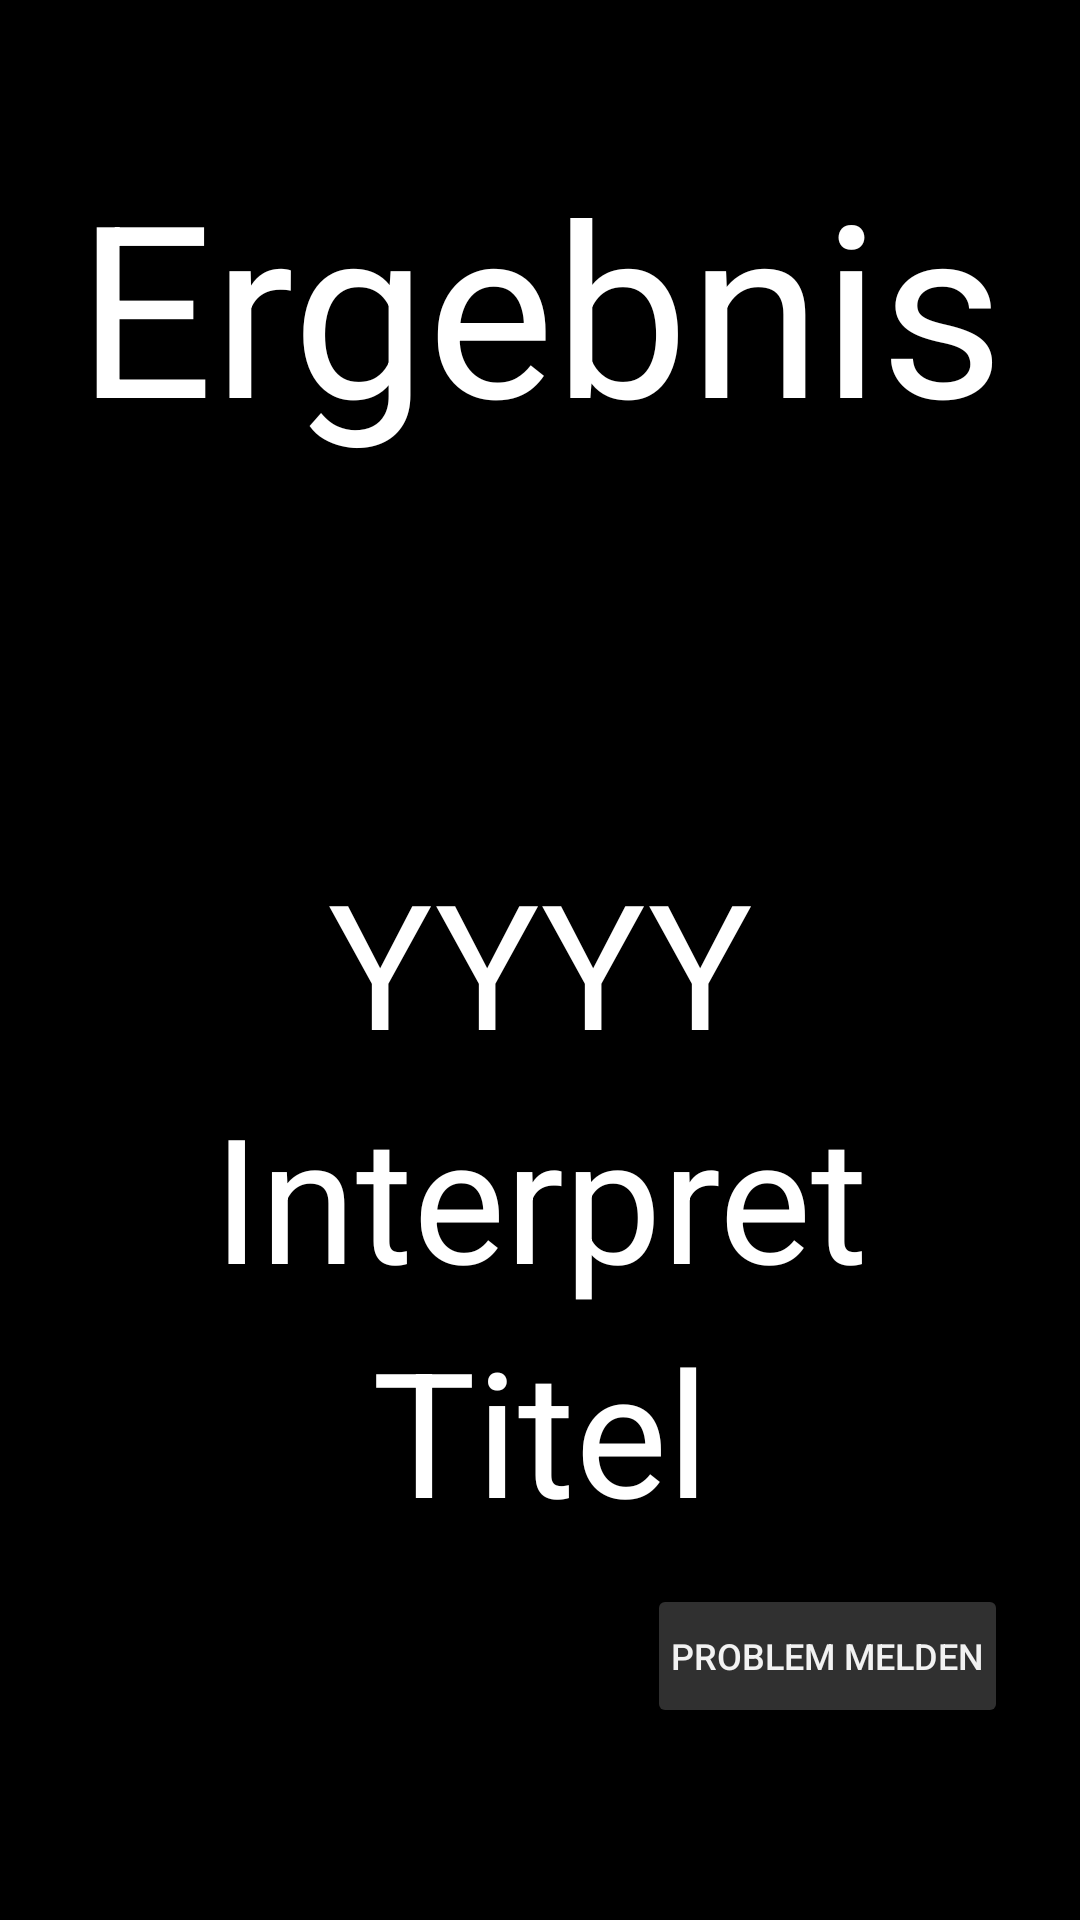

Write the Android layout XML for this screen, with the resource values it uses.
<!-- AndroidManifest.xml: application theme Theme.SortaSong -->
<!-- res/layout/popup_result.xml -->
<?xml version="1.0" encoding="utf-8"?>
<LinearLayout xmlns:android="http://schemas.android.com/apk/res/android"
    android:id="@+id/rootLayout"
    android:layout_width="match_parent"
    android:layout_height="match_parent"
    android:orientation="vertical"
    android:background="@color/black"
    android:paddingTop="48dp"
    android:paddingBottom="64dp"
    android:paddingLeft="24dp"
    android:paddingRight="24dp"
    android:elevation="8dp">

    <TextView
        android:id="@+id/popupMessage"
        android:layout_width="match_parent"
        android:layout_height="0dp"
        android:layout_weight="3"
        android:text="@string/popup_result_message_label"
        android:textSize="18sp"
        android:textColor="@android:color/white"
        android:textAlignment="center"
        android:autoSizeTextType="uniform"
        android:autoSizeMinTextSize="10sp"
        android:autoSizeMaxTextSize="180sp"
        android:autoSizeStepGranularity="1sp"
        android:maxLines="1"
        />

    <TextView
        android:id="@+id/Year"
        android:layout_width="match_parent"
        android:layout_weight="1"
        android:layout_height="0dp"
        android:text="@string/popup_result_year_default"
        android:textSize="18sp"
        android:textColor="@android:color/white"
        android:textAlignment="center"
        android:autoSizeTextType="uniform"
        android:autoSizeMinTextSize="10sp"
        android:autoSizeMaxTextSize="180sp"
        android:autoSizeStepGranularity="1sp"
        android:maxLines="1"
        />

    <TextView
        android:id="@+id/Artist"
        android:layout_width="match_parent"
        android:layout_weight="1"
        android:layout_height="0dp"
        android:text="@string/popup_result_artist_label"
        android:textSize="18sp"
        android:textColor="@android:color/white"
        android:textAlignment="center"
        android:autoSizeTextType="uniform"
        android:autoSizeMinTextSize="10sp"
        android:autoSizeMaxTextSize="180sp"
        android:autoSizeStepGranularity="1sp"
        android:maxLines="1"
         />

    <TextView
        android:id="@+id/Song"
        android:layout_width="match_parent"
        android:layout_height="0dp"
        android:layout_weight="1"
        android:text="@string/popup_result_song_label"
        android:textSize="18sp"
        android:textColor="@android:color/white"
        android:textAlignment="center"
        android:autoSizeTextType="uniform"
        android:autoSizeMinTextSize="10sp"
        android:autoSizeMaxTextSize="180sp"
        android:autoSizeStepGranularity="1sp"
        android:maxLines="1"
        />

    <Button
        android:id="@+id/reportIssueButton"
        android:layout_width="wrap_content"
        android:layout_height="wrap_content"
        android:layout_marginTop="12dp"
        android:layout_gravity="end"
        android:text="@string/popup_report_issue"
        android:textSize="12sp"
        android:textColor="@android:color/white"
        android:backgroundTint="#33FFFFFF"
        android:paddingLeft="8dp"
        android:paddingRight="8dp"
        android:paddingTop="4dp"
        android:paddingBottom="4dp"
        android:alpha="0.95" />

</LinearLayout>
<!-- resources referenced by this layout -->
<resources>
  <color name="black">#FF000000</color>
  <string name="popup_report_issue">Problem melden</string>
  <string name="popup_result_artist_label">Interpret</string>
  <string name="popup_result_message_label">Ergebnis</string>
  <string name="popup_result_song_label">Titel</string>
  <string name="popup_result_year_default" translatable="false">YYYY</string>
  <style name="Theme.SortaSong" parent="Base.Theme.SortaSong" />
  <style name="Base.Theme.SortaSong" parent="Theme.Material3.DayNight.NoActionBar">
          
          
      </style>
</resources>
